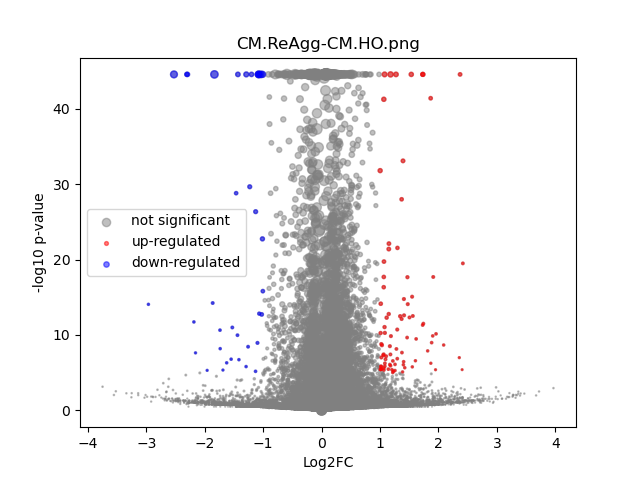

Source data for this figure (header and first rows):
	gene	expression_1	expression_2	log2FC	-log10 p-val	significant
0	MIR1302-2HG	6.548362e-11	0.0001362	1.24	0.4984	0
1	FAM138A	6.548362e-11	-5.311449e-09	-7.7566256e-05	44.55	0
2	OR4F5	6.548362e-11	-5.311449e-09	-7.7566256e-05	44.55	0
3	AL627309.1	0.001652	0.001202	-0.4277	0.3578	0
4	AL627309.3	0.0002626	0.0003423	0.2865	0.1226	0
5	AL627309.2	6.548362e-11	-5.311449e-09	-7.7566256e-05	44.55	0
6	AL627309.5	0.02161	0.02587	0.2584	1.136	0
7	AL627309.4	0.0005297	0.001137	0.9736	0.7455	0
8	AP006222.2	0.001136	0.000983	-0.1909	0.1167	0
9	AL732372.1	6.548362e-11	-5.311449e-09	-7.7566256e-05	44.55	0
10	OR4F29	6.548362e-11	-5.311449e-09	-7.7566256e-05	44.55	0
11	AC114498.1	6.548362e-11	0.0001268	1.181	0.4984	0
12	OR4F16	6.548362e-11	-5.311449e-09	-7.7566256e-05	44.55	0
13	AL669831.2	0.0009208	0.0008994	-0.03063	0.01693	0
14	LINC01409	0.0627	0.08555	0.4477	7.244	0
15	FAM87B	0.0001241	9.444872e-05	-0.2047	0.07096	0
16	LINC01128	0.1544	0.1744	0.1752	2.994	0
17	LINC00115	0.01052	0.01484	0.4926	1.792	0
18	FAM41C	0.01017	0.009178	-0.1464	0.3001	0
19	AL645608.6	0.0001156	0.0002407	0.6601	0.2649	0
20	AL645608.2	0.003012	0.005698	0.8975	1.943	0
21	AL645608.4	0.001544	0.001262	-0.2716	0.1861	0
22	LINC02593	0.04499	0.05327	0.2432	1.743	0
23	SAMD11	0.2615	0.2542	-0.04109	0.4631	0
24	NOC2L	0.2491	0.2579	0.05006	0.6534	0
25	KLHL17	0.01591	0.01513	-0.07232	0.1641	0
26	PLEKHN1	0.001847	0.001367	-0.408	0.3474	0
27	PERM1	0.001746	0.001629	-0.09523	0.06412	0
28	AL645608.7	0.001423	0.0003744	-1.683	1.636	0
29	HES4	0.2694	0.2427	-0.1506	3.316	0
30	ISG15	0.2724	0.2477	-0.137	3.072	0
31	AL645608.1	6.548362e-11	-5.311449e-09	-7.7566256e-05	44.55	0
32	AGRN	0.08975	0.09009	0.005539	0.02674	0
33	AL645608.5	6.548362e-11	-5.311449e-09	-7.7566256e-05	44.55	0
34	AL645608.8	6.548362e-11	-5.311449e-09	-7.7566256e-05	44.55	0
35	RNF223	0.0002561	8.0702266e-05	-0.9786	0.4244	0
36	C1orf159	0.01616	0.01761	0.1229	0.3164	0
37	AL390719.3	0.0002015	0.0006345	1.285	0.7459	0
38	LINC01342	6.548362e-11	-5.311449e-09	-7.7566256e-05	44.55	0
39	AL390719.2	6.548362e-11	-5.311449e-09	-7.7566256e-05	44.55	0
40	TTLL10-AS1	6.548362e-11	-5.311449e-09	-7.7566256e-05	44.55	0
41	TTLL10	0.0001027	-5.311449e-09	-1.02	0.4986	0
42	TNFRSF18	4.659748e-05	0.0001231	0.6056	0.2509	0
43	TNFRSF4	8.109585e-05	-5.311449e-09	-0.8568	0.4985	0
44	SDF4	0.5225	0.5297	0.01964	0.3536	0
45	B3GALT6	0.1857	0.1827	-0.02369	0.2019	0
46	C1QTNF12	0.003685	0.005996	0.6877	1.414	0
47	AL162741.1	0.0003268	0.0007396	0.9762	0.5766	0
48	UBE2J2	0.31	0.3196	0.04416	0.6657	0
49	LINC01786	0.0009748	0.001322	0.4042	0.2654	0
50	SCNN1D	0.003874	0.004832	0.3115	0.4458	0
51	ACAP3	0.06546	0.06869	0.06932	0.381	0
52	PUSL1	0.09029	0.08872	-0.02531	0.1375	0
53	INTS11	0.1571	0.1586	0.01432	0.1007	0
54	AL139287.1	0.0001294	0.00013	0.004326	0.001303	0
55	CPTP	0.08512	0.07927	-0.1025	0.7419	0
56	TAS1R3	0.0003464	0.0005807	0.6085	0.3281	0
57	DVL1	0.05678	0.04685	-0.2768	2.337	0
58	MXRA8	0.03021	0.03972	0.3936	2.745	0
59	AURKAIP1	1.11	1.072	-0.04966	3.686	0
... 36,541 more rows
